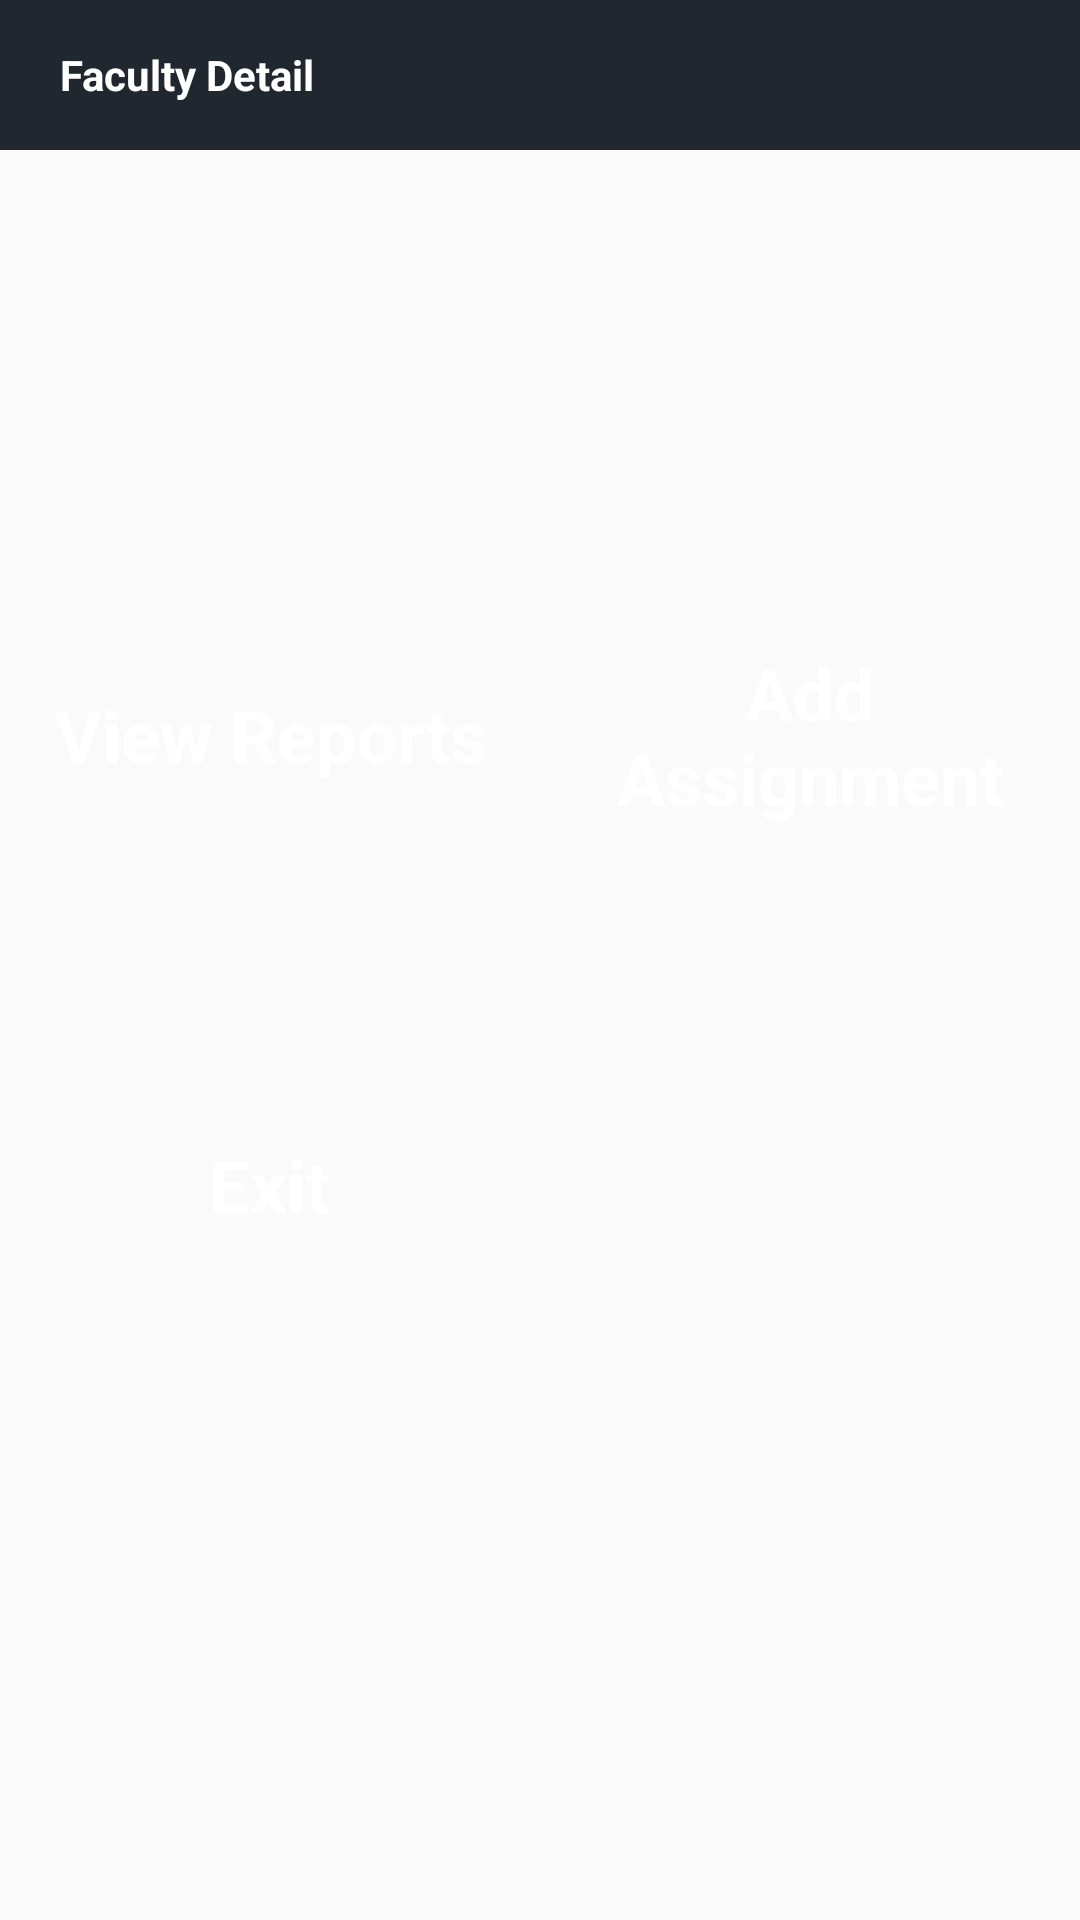

Here is an Android app screen rendered from its layout file. Give the layout XML and the strings, colors and styles it references.
<!-- AndroidManifest.xml: application theme AppTheme -->
<!-- res/layout/activity_faculty_detail.xml -->
<RelativeLayout xmlns:android="http://schemas.android.com/apk/res/android"
    xmlns:tools="http://schemas.android.com/tools" android:layout_width="match_parent"
    android:layout_height="match_parent"
    tools:context="com.lko.my.gris.Faculty.FacultyDetailActivity">
    <LinearLayout
        android:id="@+id/linear_actionbar"
        android:background="#20272F"
        android:orientation="horizontal"
        android:layout_width="fill_parent"
        android:layout_height="50dp">

        <ImageView
            android:padding="10dp"
            android:layout_gravity="center"
            android:src="@mipmap/home"
            android:layout_width="wrap_content"
            android:layout_height="wrap_content" />
        <TextView
            android:textStyle="bold"
            android:textColor="#fff"
            android:layout_gravity="center"
            android:text="Faculty Detail"
            android:layout_width="wrap_content"
            android:layout_height="wrap_content" />
    </LinearLayout>

    <LinearLayout
        android:layout_centerInParent="true"
        android:orientation="vertical"
        android:layout_width="fill_parent"
        android:layout_height="wrap_content">
    <LinearLayout
        android:id="@+id/one"
        android:orientation="horizontal"
        android:layout_width="fill_parent"
        android:layout_height="wrap_content">

       <RelativeLayout
           android:id="@+id/relative_view_reports"
           android:layout_weight="1"
           android:background="@drawable/circleimg"
           android:layout_width="0dp"
           android:layout_height="150dp">

           <TextView
               android:textSize="24dp"
               android:textColor="#FFF"
               android:textStyle="bold"
               android:layout_centerInParent="true"
               android:gravity="center"
               android:text="View Reports"
               android:layout_width="wrap_content"
               android:layout_height="wrap_content" />

       </RelativeLayout>

        <RelativeLayout
            android:id="@+id/relative_addassignment"
            android:layout_weight="1"
            android:background="@drawable/circleimg"
            android:layout_width="0dp"
            android:layout_height="150dp">

            <TextView

                android:textSize="24dp"
                android:textColor="#FFF"
                android:textStyle="bold"
                android:layout_centerInParent="true"
                android:gravity="center"
                android:text="Add     Assignment"
                android:layout_width="fill_parent"
                android:layout_height="wrap_content" />

        </RelativeLayout>


    </LinearLayout>

    <LinearLayout
android:layout_below="@+id/one"
        android:orientation="horizontal"
        android:layout_width="fill_parent"
        android:layout_height="wrap_content">

        <RelativeLayout
            android:id="@+id/realative_faculityexit"
            android:layout_weight="1"
            android:background="@drawable/circleimg"
            android:layout_width="80dp"
            android:layout_height="150dp">

            <TextView
                android:textSize="24dp"
                android:textColor="#FFF"
                android:textStyle="bold"
                android:layout_centerInParent="true"
                android:gravity="center"
                android:text="Exit"
                android:layout_width="wrap_content"
                android:layout_height="wrap_content" />

        </RelativeLayout>

        <RelativeLayout
            android:layout_weight="1"

            android:layout_width="80dp"
            android:layout_height="150dp">



        </RelativeLayout>


    </LinearLayout>
    </LinearLayout>
</RelativeLayout>
<!-- resources referenced by this layout -->
<resources>
  <style name="AppTheme" parent="Theme.AppCompat.Light.DarkActionBar">
          
      </style>
</resources>
